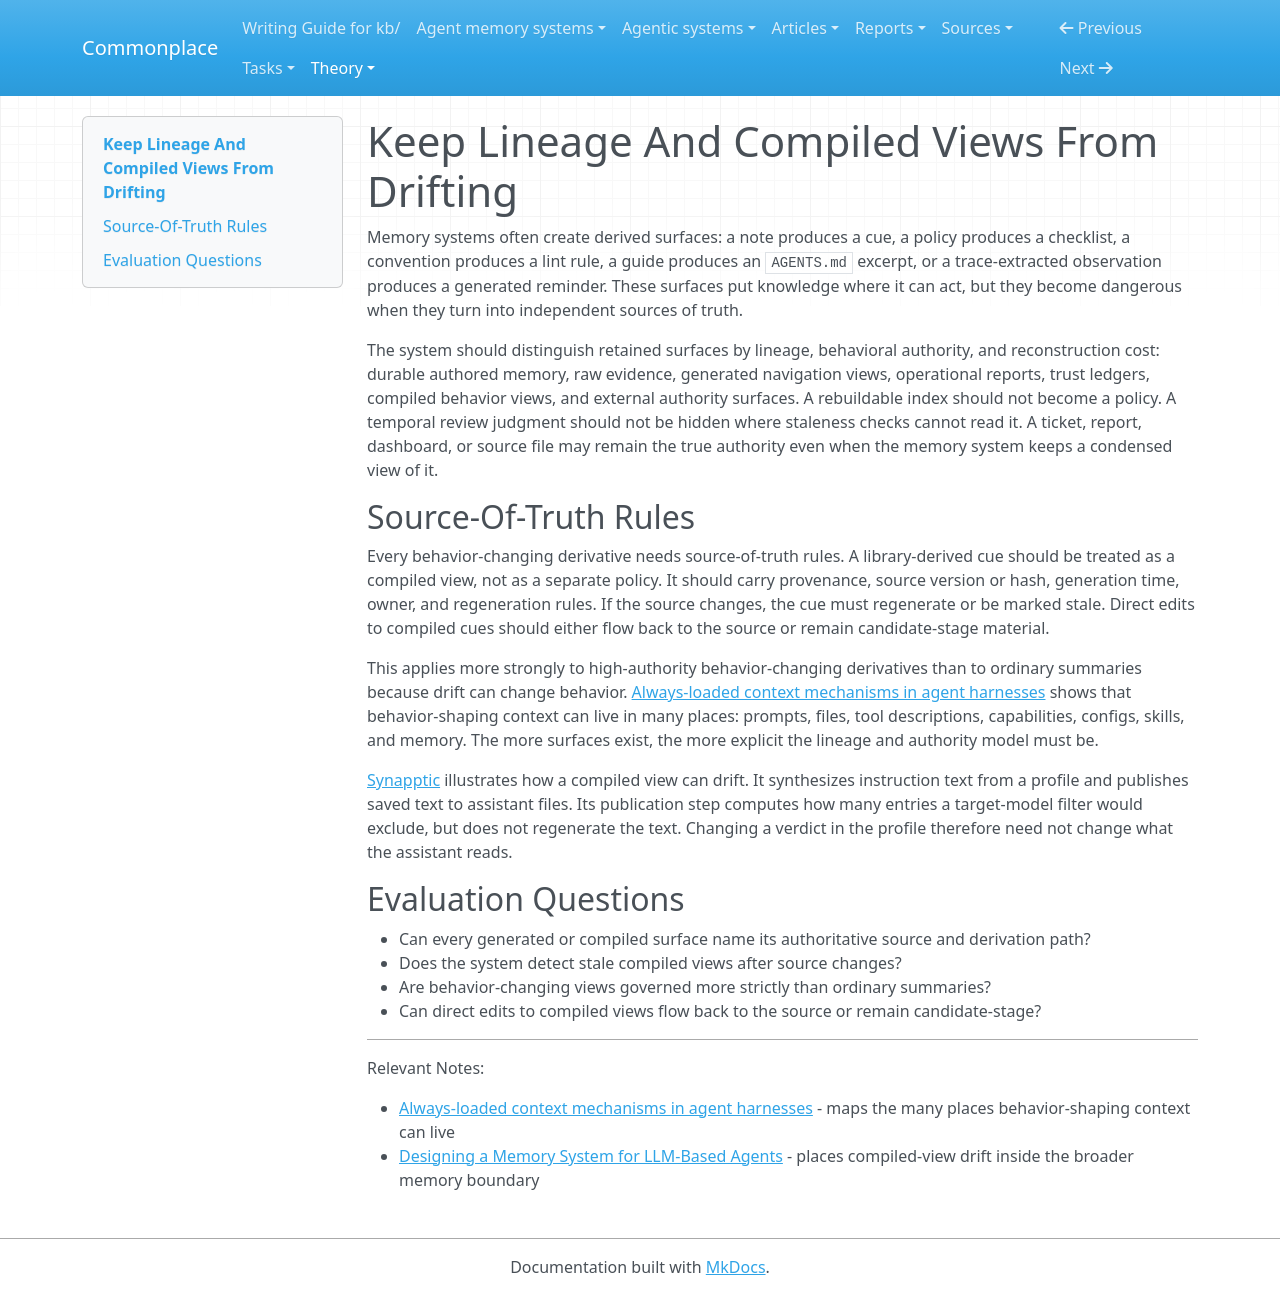

repository: zby/commonplace · page: theory/agent-memory-requirements/keep-compiled-views-aligned/index.html · generator: mkdocs

---
description: "Generated cues, prompt files, indexes, and assistant-specific views need lineage and authority rules so they do not drift into independent behavior-shaping force"
type: types/note.md
traits: [has-external-sources]
tags: [agent-memory, context-engineering, artifact-analysis, learning-theory]
---

# Keep Lineage And Compiled Views From Drifting

Memory systems often create derived surfaces: a note produces a cue, a policy produces a checklist, a convention produces a lint rule, a guide produces an `AGENTS.md` excerpt, or a trace-extracted observation produces a generated reminder. These surfaces put knowledge where it can act, but they become dangerous when they turn into independent sources of truth.

The system should distinguish retained surfaces by lineage, behavioral authority, and reconstruction cost: durable authored memory, raw evidence, generated navigation views, operational reports, trust ledgers, compiled behavior views, and external authority surfaces. A rebuildable index should not become a policy. A temporal review judgment should not be hidden where staleness checks cannot read it. A ticket, report, dashboard, or source file may remain the true authority even when the memory system keeps a condensed view of it.

## Source-Of-Truth Rules

Every behavior-changing derivative needs source-of-truth rules. A library-derived cue should be treated as a compiled view, not as a separate policy. It should carry provenance, source version or hash, generation time, owner, and regeneration rules. If the source changes, the cue must regenerate or be marked stale. Direct edits to compiled cues should either flow back to the source or remain candidate-stage material.

This applies more strongly to high-authority behavior-changing derivatives than to ordinary summaries because drift can change behavior. [Always-loaded context mechanisms in agent harnesses](../always-loaded-context-mechanisms-in-agent-harnesses.md) shows that behavior-shaping context can live in many places: prompts, files, tool descriptions, capabilities, configs, skills, and memory. The more surfaces exist, the more explicit the lineage and authority model must be.

[Synapptic](../../agentic-system-analyses/retained/appcuarium--synapptic/runtime.md#rt-clm-target-filtering) illustrates how a compiled view can drift. It synthesizes instruction text from a profile and publishes saved text to assistant files. Its publication step computes how many entries a target-model filter would exclude, but does not regenerate the text. Changing a verdict in the profile therefore need not change what the assistant reads.

## Evaluation Questions

- Can every generated or compiled surface name its authoritative source and derivation path?
- Does the system detect stale compiled views after source changes?
- Are behavior-changing views governed more strictly than ordinary summaries?
- Can direct edits to compiled views flow back to the source or remain candidate-stage?

---

Relevant Notes:

- [Always-loaded context mechanisms in agent harnesses](../always-loaded-context-mechanisms-in-agent-harnesses.md) - maps the many places behavior-shaping context can live
- [Designing a Memory System for LLM-Based Agents](../designing-agent-memory-systems.md) - places compiled-view drift inside the broader memory boundary
